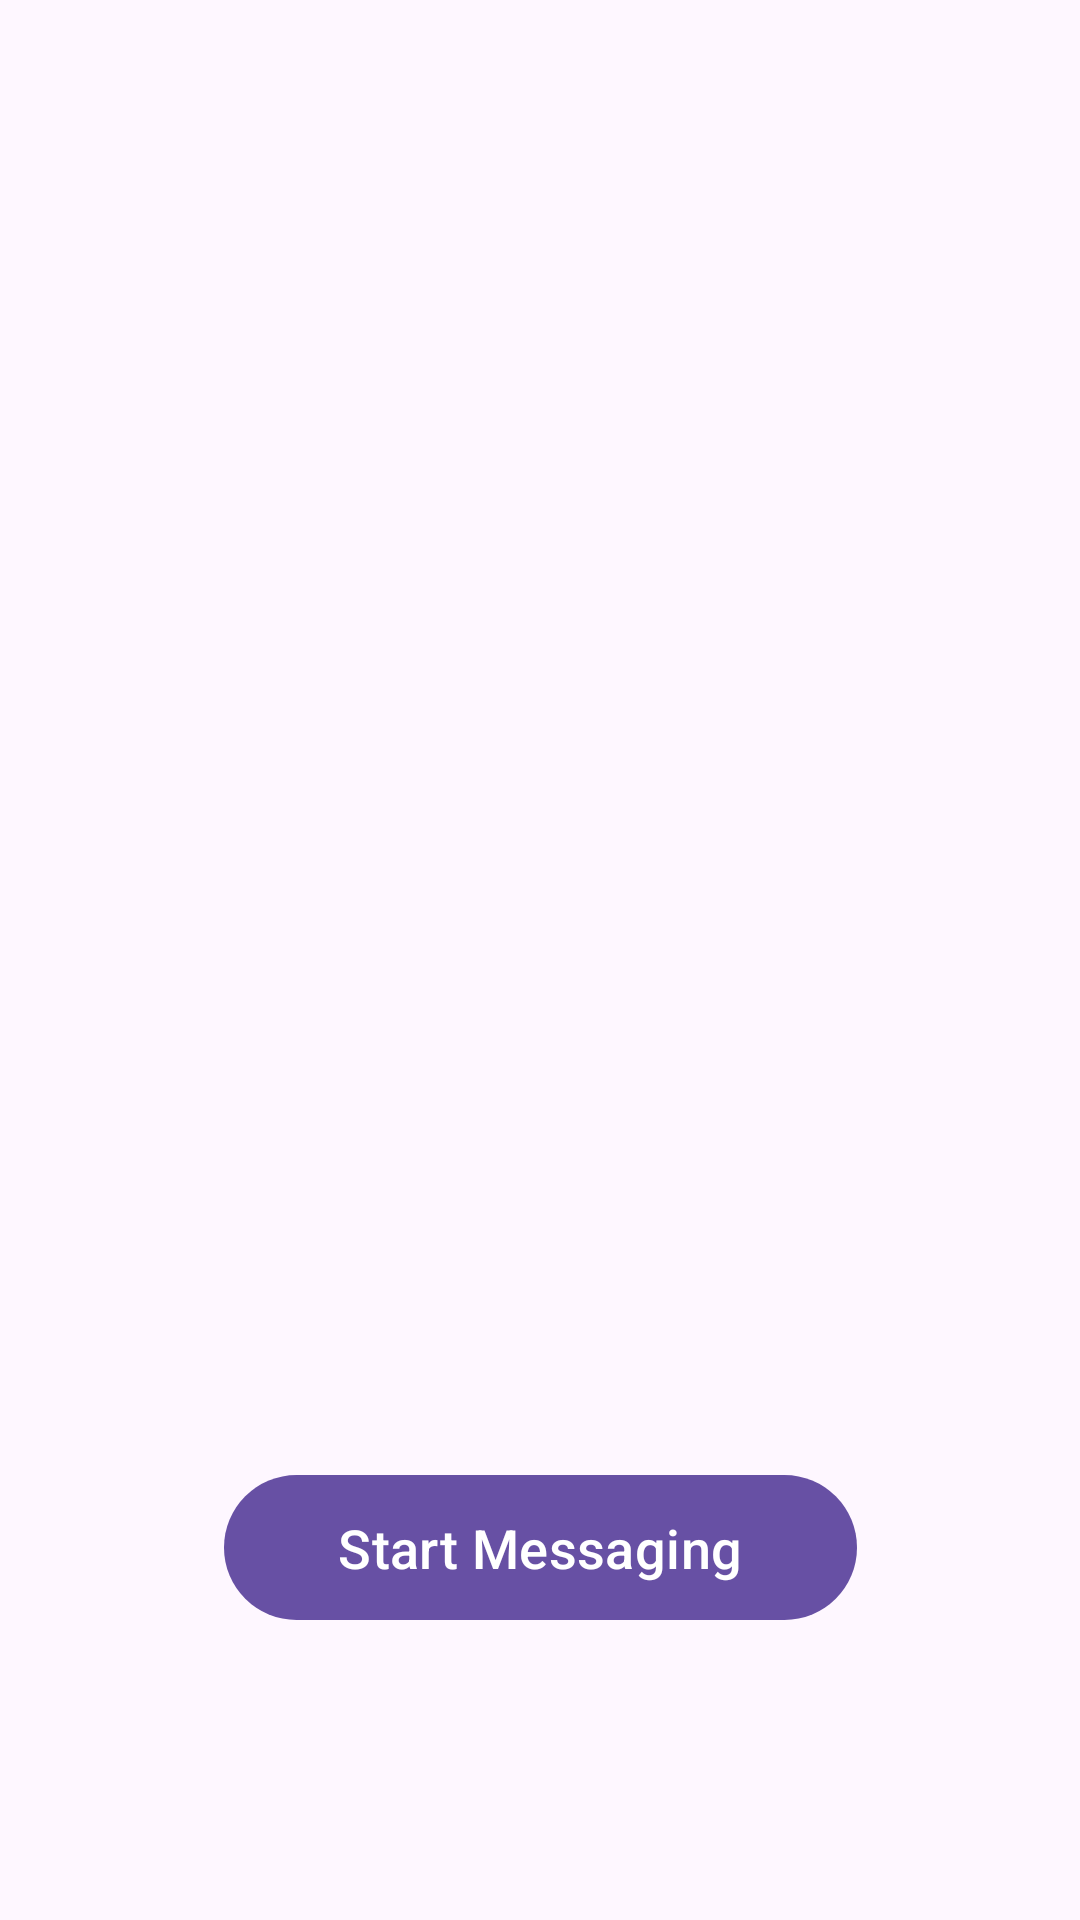

Reconstruct the res/layout file that produces this screen, plus the resources it refers to.
<!-- AndroidManifest.xml: activity theme Theme.MessengerKlopoff -->
<!-- res/layout/activity_onboard.xml -->
<?xml version="1.0" encoding="utf-8"?>
<androidx.constraintlayout.widget.ConstraintLayout xmlns:android="http://schemas.android.com/apk/res/android"
    xmlns:app="http://schemas.android.com/apk/res-auto"
    xmlns:tools="http://schemas.android.com/tools"
    android:layout_width="match_parent"
    android:layout_height="match_parent"
    android:fitsSystemWindows="true"
    tools:context=".activities.OnBoardActivity">

    <androidx.constraintlayout.widget.Guideline
        android:id="@+id/glTop"
        android:layout_width="wrap_content"
        android:layout_height="wrap_content"
        android:orientation="horizontal"
        app:layout_constraintGuide_percent="0.46" />

    <androidx.constraintlayout.widget.Guideline
        android:id="@+id/glBot"
        android:layout_width="wrap_content"
        android:layout_height="wrap_content"
        android:orientation="horizontal"
        app:layout_constraintGuide_percent="0.85" />

    <androidx.viewpager2.widget.ViewPager2
        android:id="@+id/vpOnBoardPages"
        android:layout_width="match_parent"
        android:layout_height="0dp"
        app:layout_constraintBottom_toBottomOf="parent"
        app:layout_constraintTop_toTopOf="parent" />

    <com.google.android.material.tabs.TabLayout
        android:id="@+id/tlOnBoardPages"
        android:layout_width="wrap_content"
        android:layout_height="wrap_content"
        android:backgroundTint="@android:color/transparent"
        app:layout_constraintEnd_toEndOf="parent"
        app:layout_constraintHorizontal_bias="0.5"
        app:layout_constraintStart_toStartOf="parent"
        app:layout_constraintTop_toTopOf="@+id/glTop"
        app:tabBackground="@drawable/tab_selector"
        app:tabGravity="center"
        app:tabIndicatorHeight="0dp"
        app:tabPaddingEnd="6dp"
        app:tabPaddingStart="6dp" />

    <com.google.android.material.button.MaterialButton
        android:id="@+id/btnStartMessaging"
        android:layout_width="wrap_content"
        android:layout_height="wrap_content"
        android:paddingHorizontal="38dp"
        android:paddingVertical="12dp"
        android:text="@string/start_messaging"
        android:textSize="18sp"
        app:layout_constraintBottom_toBottomOf="@id/glBot"
        app:layout_constraintEnd_toEndOf="parent"
        app:layout_constraintHorizontal_bias="0.5"
        app:layout_constraintStart_toStartOf="parent" />

</androidx.constraintlayout.widget.ConstraintLayout>
<!-- resources referenced by this layout -->
<resources>
  <string name="start_messaging">Start Messaging</string>
  <style name="Theme.MessengerKlopoff" parent="Base.Theme.MessengerKlopoff">
  
      </style>
  <style name="Base.Theme.MessengerKlopoff" parent="Theme.Material3.DayNight.NoActionBar">
          
          
      </style>
</resources>
